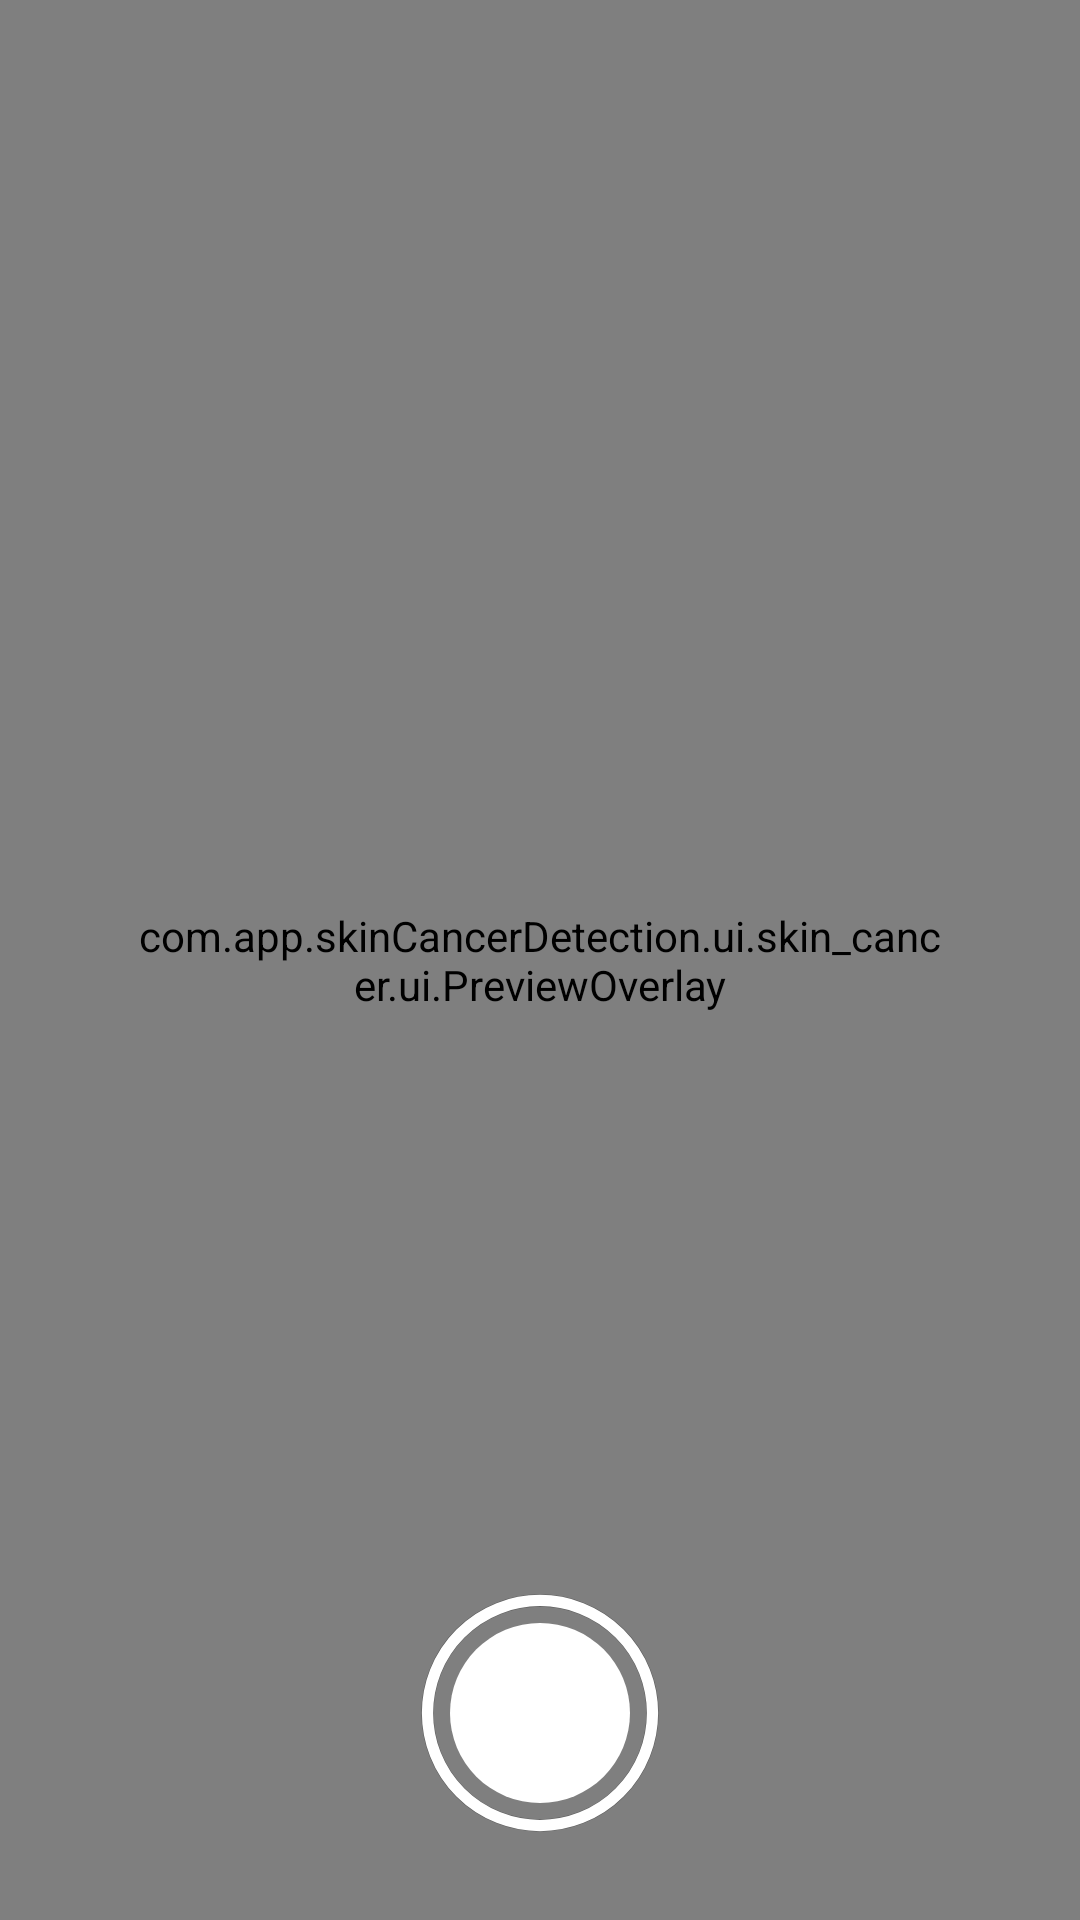

Android layout source for this screen:
<!-- AndroidManifest.xml: application theme Theme.SkinScanner -->
<!-- res/layout/skin_cancer_camera_fragment.xml -->
<?xml version="1.0" encoding="utf-8"?>
<androidx.constraintlayout.widget.ConstraintLayout xmlns:android="http://schemas.android.com/apk/res/android"
    xmlns:app="http://schemas.android.com/apk/res-auto"
    xmlns:tools="http://schemas.android.com/tools"
    android:layout_width="match_parent"
    android:layout_height="match_parent"
    tools:context="com.app.skinCancerDetection.ui.skin_cancer.CameraFragment">

    <androidx.camera.view.PreviewView
        android:id="@+id/previewView"
        android:layout_width="match_parent"
        android:layout_height="match_parent">

    </androidx.camera.view.PreviewView>

    <com.app.skinCancerDetection.ui.skin_cancer.ui.PreviewOverlay
        android:id="@+id/maskSquare"
        android:layout_width="match_parent"
        android:layout_height="240dp"
        android:layout_marginStart="45dp"
        android:layout_marginEnd="45dp"
        android:background="@drawable/square_white"
        app:layout_constraintBottom_toBottomOf="parent"
        app:layout_constraintEnd_toEndOf="parent"
        app:layout_constraintStart_toStartOf="parent"
        app:layout_constraintTop_toTopOf="parent" />

    <androidx.constraintlayout.widget.ConstraintLayout
        android:id="@+id/takePhotoLayout"
        android:layout_width="match_parent"
        android:layout_height="wrap_content"
        app:layout_constraintBottom_toBottomOf="@+id/previewView"
        app:layout_constraintEnd_toEndOf="parent"
        app:layout_constraintHorizontal_bias="0.5"
        app:layout_constraintStart_toStartOf="parent">

        <ImageView
            android:id="@+id/takePhoto"
            android:layout_width="90dp"
            android:layout_height="90dp"
            android:layout_marginBottom="24dp"
            app:layout_constraintBottom_toBottomOf="parent"
            app:layout_constraintEnd_toEndOf="parent"
            app:layout_constraintStart_toStartOf="parent"
            app:srcCompat="@drawable/ic_baseline_circle_camera_24dp" />

    </androidx.constraintlayout.widget.ConstraintLayout>

    <FrameLayout
        android:id="@+id/fragmentFrame"
        android:layout_width="match_parent"
        android:layout_height="match_parent"
        tools:layout_editor_absoluteY="611dp">

    </FrameLayout>

</androidx.constraintlayout.widget.ConstraintLayout>
<!-- resources referenced by this layout -->
<resources>
  <!-- drawable ic_baseline_circle_camera_24dp (drawable-v24) -->
  <vector xmlns:android="http://schemas.android.com/apk/res/android"
  android:width="24dp"
  android:height="24dp"
  android:viewportWidth="24"
  android:viewportHeight="24">
  <path
      android:strokeColor="#42000000"
      android:strokeWidth="1.1"
      android:pathData="M12,12m-10,0a10,10 0,1 1,20 0a10,10 0,1 1,-20 0"/>
  <path
      android:strokeColor="#ffffff"
      android:strokeWidth="1"
      android:pathData="M12,12m-10,0a10,10 0,1 1,20 0a10,10 0,1 1,-20 0"/>
  <group
      android:scaleX="0.8"
      android:scaleY="0.8"
      android:pivotX="12"
      android:pivotY="12">
      <path
          android:fillColor="@color/white"
          android:pathData="M12,12m-10,0a10,10 0,1 1,20 0a10,10 0,1 1,-20 0"/>
  </group>
  </vector>
  <!-- drawable square_white (drawable) -->
  <?xml version="1.0" encoding="utf-8"?>
  <shape android:shape="rectangle" xmlns:android="http://schemas.android.com/apk/res/android">
      <stroke android:color="@android:color/white" android:width="7dp"/>
      <corners android:radius="5dp"/>
  </shape>
  <style name="Theme.SkinScanner" parent="Theme.MaterialComponents.DayNight.DarkActionBar">
          
          <item name="colorPrimary">@color/colorPrimary</item>
          <item name="colorPrimaryVariant" type="attr">@color/colorPrimary</item>
          <item name="colorOnPrimary">@color/white</item>
          
          <item name="colorSecondary">@color/colorPrimary</item>
          <item name="colorSecondaryVariant">@color/teal_700</item>
          <item name="colorOnSecondary">@color/black</item>
          
          <item name="android:statusBarColor" tools:targetApi="l">?attr/colorPrimaryVariant</item>
          
          <item name="android:windowActionBarOverlay">true</item>
          <item name="windowActionBarOverlay">true</item>
      </style>
  <color name="white">#FFFFFFFF</color>
  <color name="colorPrimary">#004F8C</color>
  <color name="teal_700">#FF018786</color>
  <color name="black">#FF000000</color>
</resources>
